Run: headless pygame with SDL's dummy video driver; simulated clock (each Clock.tick advances the game by its frame time, no real sleeping); random seed 0; keys injected as events and as key.get_pressed() state; no mouse input.
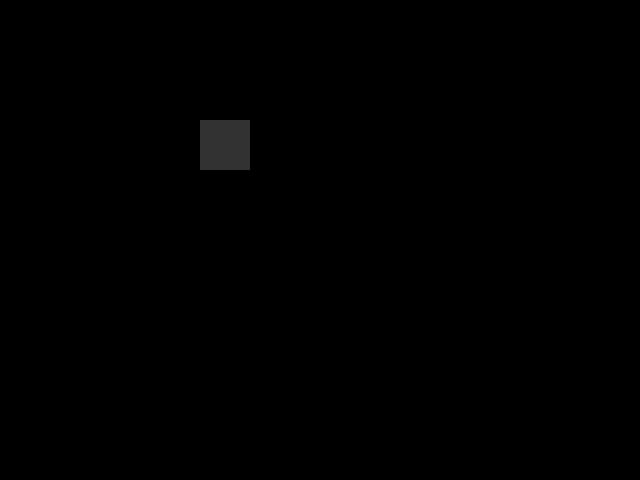
Frame 1 of 4 · flips 1–60 · no input
Frame 2 of 4 · flips 61–180 · tapped SPACE, RETURN · held RIGHT (→), D · screen unchanged from frame 1, image omitted
Frame 3 of 4 · flips 181–300 · held DOWN (↓), S · screen unchanged from frame 2, image omitted
Frame 4 of 4 · flips 301–420 · held LEFT (←), A, UP (↑), W · screen unchanged from frame 3, image omitted

The pygame program that drew these frames:

import pygame
from pygame.locals import *

pygame.init()

fenetre = pygame.display.set_mode((640,480))

inventaire = pygame.Rect(200,120,50,50)
pygame.draw.rect(fenetre,(50,50,50),inventaire)

continuer = True
while continuer:
    for event in pygame.event.get():
        if event.type == QUIT:
            continuer = False
        
        if event.type == KEYDOWN:
            if event.key == K_m:
                inventaire = pygame.Rect(300,220,50,50)

    pygame.draw.rect(fenetre,(50,50,50),inventaire)
    pygame.display.flip()

pygame.quit()
